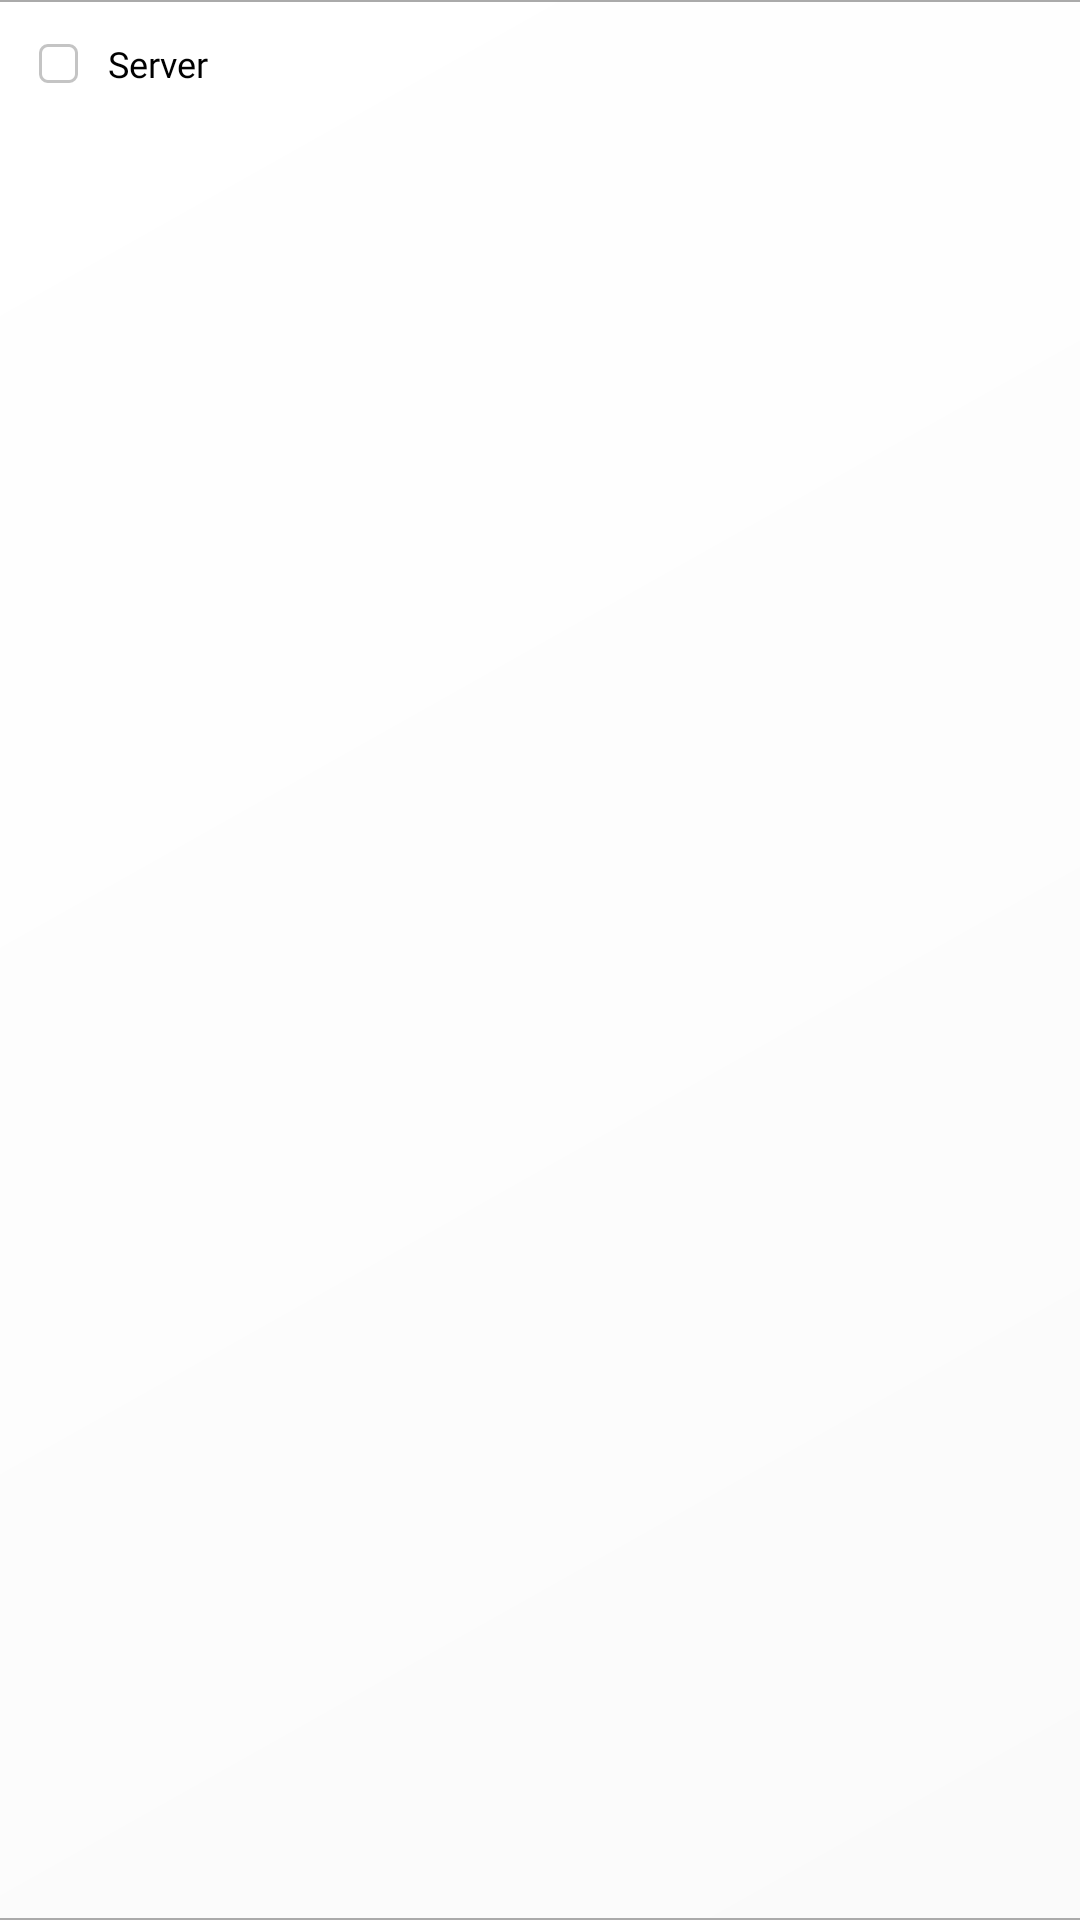

Layout XML and referenced resources for this Android screen:
<!-- AndroidManifest.xml: application theme AppTheme -->
<!-- res/layout/adapter_add_servers.xml -->
<?xml version="1.0" encoding="utf-8"?>
<FrameLayout xmlns:android="http://schemas.android.com/apk/res/android"
    xmlns:app="http://schemas.android.com/apk/res-auto"
    xmlns:tools="http://schemas.android.com/tools"
    android:layout_width="match_parent"
    android:layout_height="wrap_content"
    android:background="@drawable/ic_launcher_background">

    <ImageView
        android:id="@+id/imageView2"
        android:layout_width="match_parent"
        android:layout_height="0.5dp"
        android:layout_gravity="top"
        android:background="#AAAAAA" />

    <CheckBox
        android:id="@+id/checkBox_server"
        android:layout_width="match_parent"
        android:layout_height="wrap_content"
        android:layout_margin="13dp"
        android:button="@drawable/button_checkbox"
        android:fontFamily="@font/roboto"
        android:paddingStart="10dp"
        android:text="@string/name_server"
        android:textSize="12sp"
        tools:ignore="SmallSp" />

    <ImageView
        android:id="@+id/imageView"
        android:layout_width="match_parent"
        android:layout_height="0.5dp"
        android:layout_gravity="bottom"
        android:background="#AAAAAA"/>

</FrameLayout>
<!-- resources referenced by this layout -->
<resources>
  <!-- drawable button_checkbox (drawable) -->
  <?xml version="1.0" encoding="utf-8"?>
  <selector xmlns:android="http://schemas.android.com/apk/res/android">
      <item android:state_checked="false" android:drawable="@drawable/button_checkbox_off" />
      <item android:state_checked="true" android:drawable="@drawable/button_checkbox_on" />
  </selector>
  <!-- drawable ic_launcher_background (drawable) -->
  <shape xmlns:android="http://schemas.android.com/apk/res/android"
      android:shape="rectangle">
      <gradient
          android:angle="135"
          android:centerColor="#FDFDFD"
          android:endColor="#FFFFFF"
          android:startColor="#FAFAFA"
          android:type="linear" />
  </shape>
  <string name="name_server">Server</string>
  <style name="AppTheme" parent="Theme.AppCompat.Light.NoActionBar">
          
          <item name="colorPrimary">@color/colorPrimary</item>
          <item name="colorPrimaryDark">@color/colorPrimaryDark</item>
          <item name="itemTextColor">@color/colorButton</item>
          <item name="itemIconTint">@color/colorButton</item>
          <item name="colorAccent">@color/colorAccent</item>
          <item name="android:textColor">@color/black</item>
          <item name="drawerArrowStyle">@style/DrawerArrowStyle</item>
      </style>
  <!-- drawable button_checkbox_off (drawable) -->
  <vector xmlns:android="http://schemas.android.com/apk/res/android"
      android:width="13dp"
      android:height="13dp"
      android:viewportWidth="13"
      android:viewportHeight="13">
    <path
        android:strokeWidth="1"
        android:pathData="M3,0.5L10,0.5A2.5,2.5 0,0 1,12.5 3L12.5,10A2.5,2.5 0,0 1,10 12.5L3,12.5A2.5,2.5 0,0 1,0.5 10L0.5,3A2.5,2.5 0,0 1,3 0.5z"
        android:fillColor="#ffffff"
        android:fillAlpha="0.75"
        android:strokeColor="#C4C4C4"/>
  </vector>
  <!-- drawable button_checkbox_on (drawable) -->
  <vector xmlns:android="http://schemas.android.com/apk/res/android"
      android:width="16dp"
      android:height="13dp"
      android:viewportWidth="16"
      android:viewportHeight="13">
  
      <path
          android:strokeWidth="1"
          android:pathData="M3,0.5L10,0.5A2.5,2.5 0,0 1,12.5 3L12.5,10A2.5,2.5 0,0 1,10 12.5L3,12.5A2.5,2.5 0,0 1,0.5 10L0.5,3A2.5,2.5 0,0 1,3 0.5z"
          android:fillColor="#ffffff"
          android:fillAlpha="0.75"
          android:strokeColor="#C4C4C4"/>
      <path
          android:pathData="M5.6,7.7L1.4,3.5L0,4.9L5.6,10.5L15.1001,1L13.6001,0L5.6,7.7Z"
          android:fillColor="#16C806"/>
  </vector>
  <color name="colorPrimary">#E5E5E5</color>
  <color name="colorPrimaryDark">#517087</color>
  <color name="colorButton">#002C5B</color>
  <color name="colorAccent">#C9E8FF</color>
  <color name="black">#FF000000</color>
  <style name="DrawerArrowStyle" parent="@style/Widget.AppCompat.DrawerArrowToggle">
          <item name="spinBars">true</item>
          <item name="color">@android:color/black</item>
      </style>
</resources>
